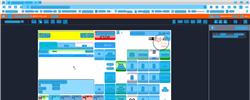
Task: Trigger Based Attended Automation
Workflow: NAMOS_HK_SafeDrop_$123

Step 1: Computer Vision in window 'Web Rep Console*' (msedge.exe)

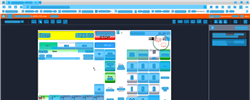
Step 2: CV refresh

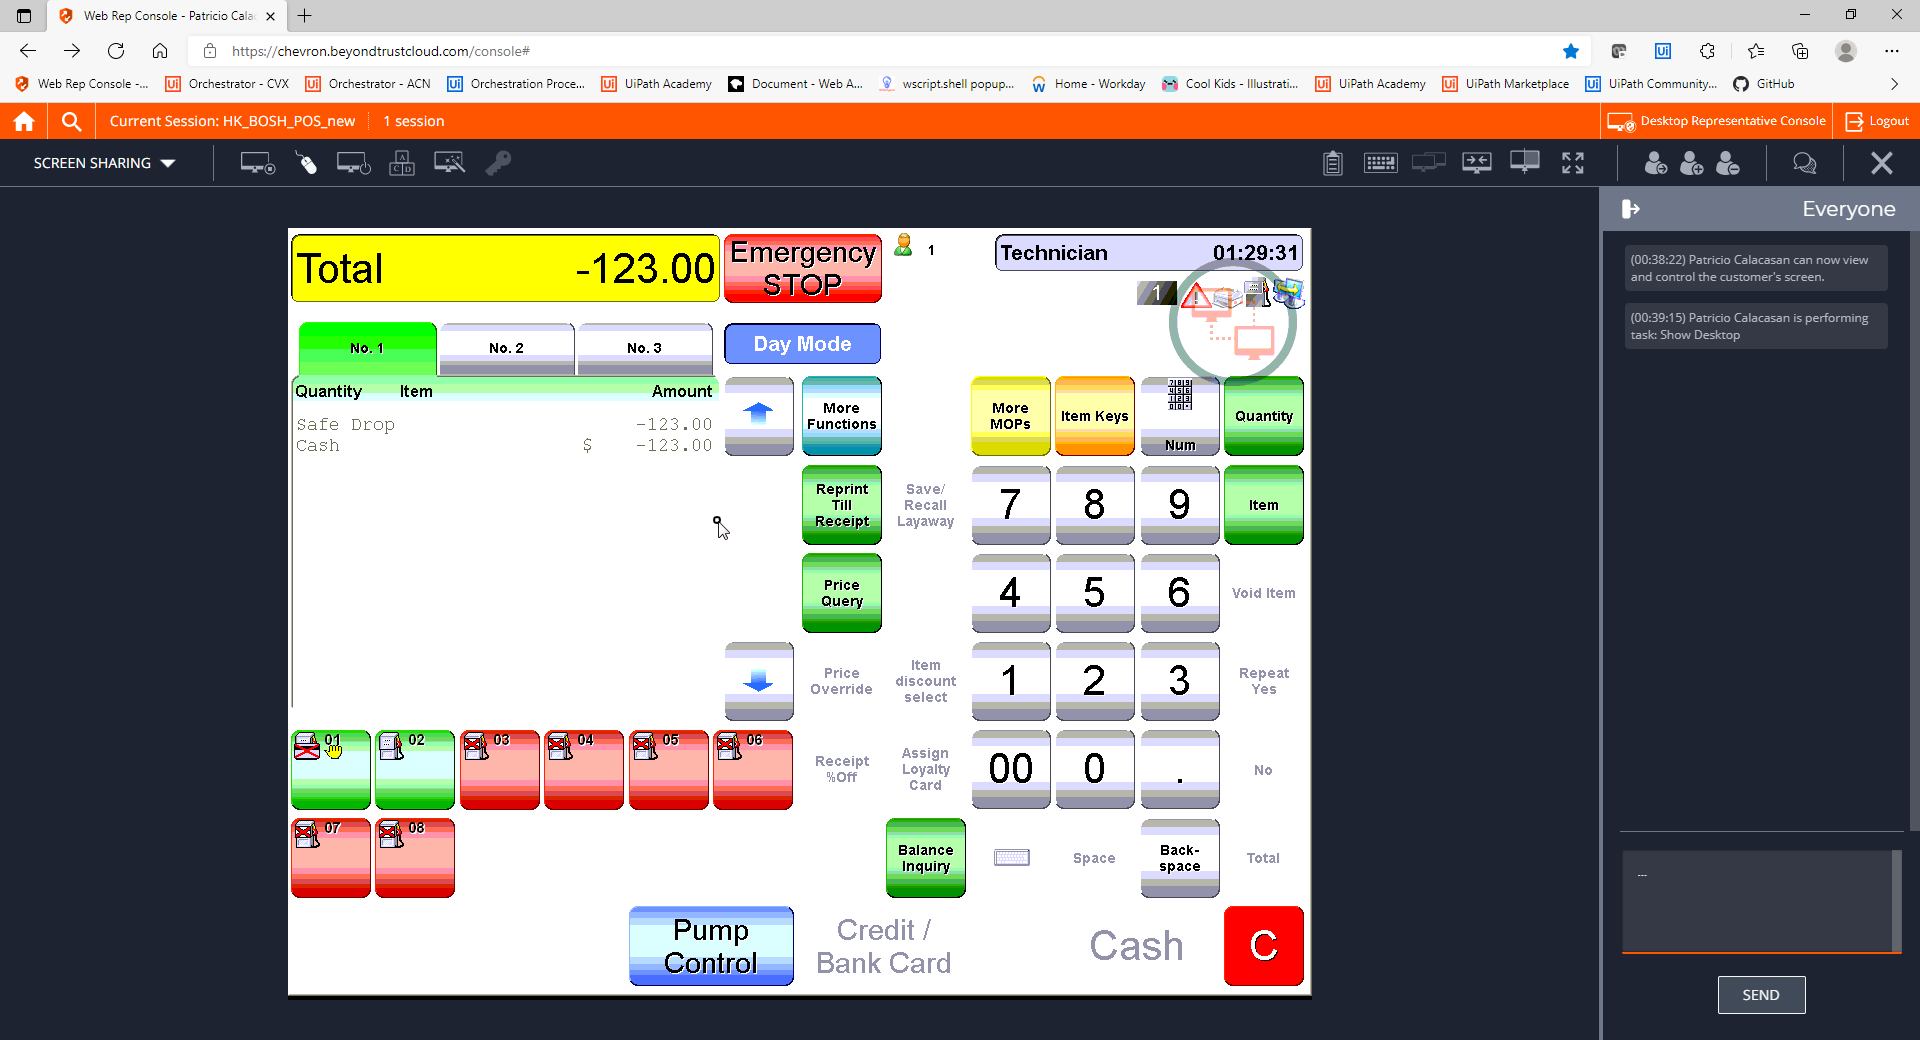
Step 3: CVCache

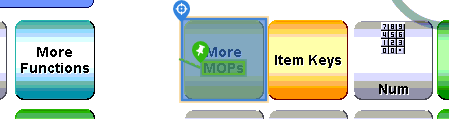
Step 4 [try]: CV Click - Button

Step 5: CvDescriptor (same screen as step 4)

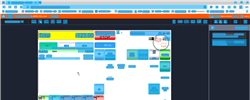
Step 6: CVRefresh

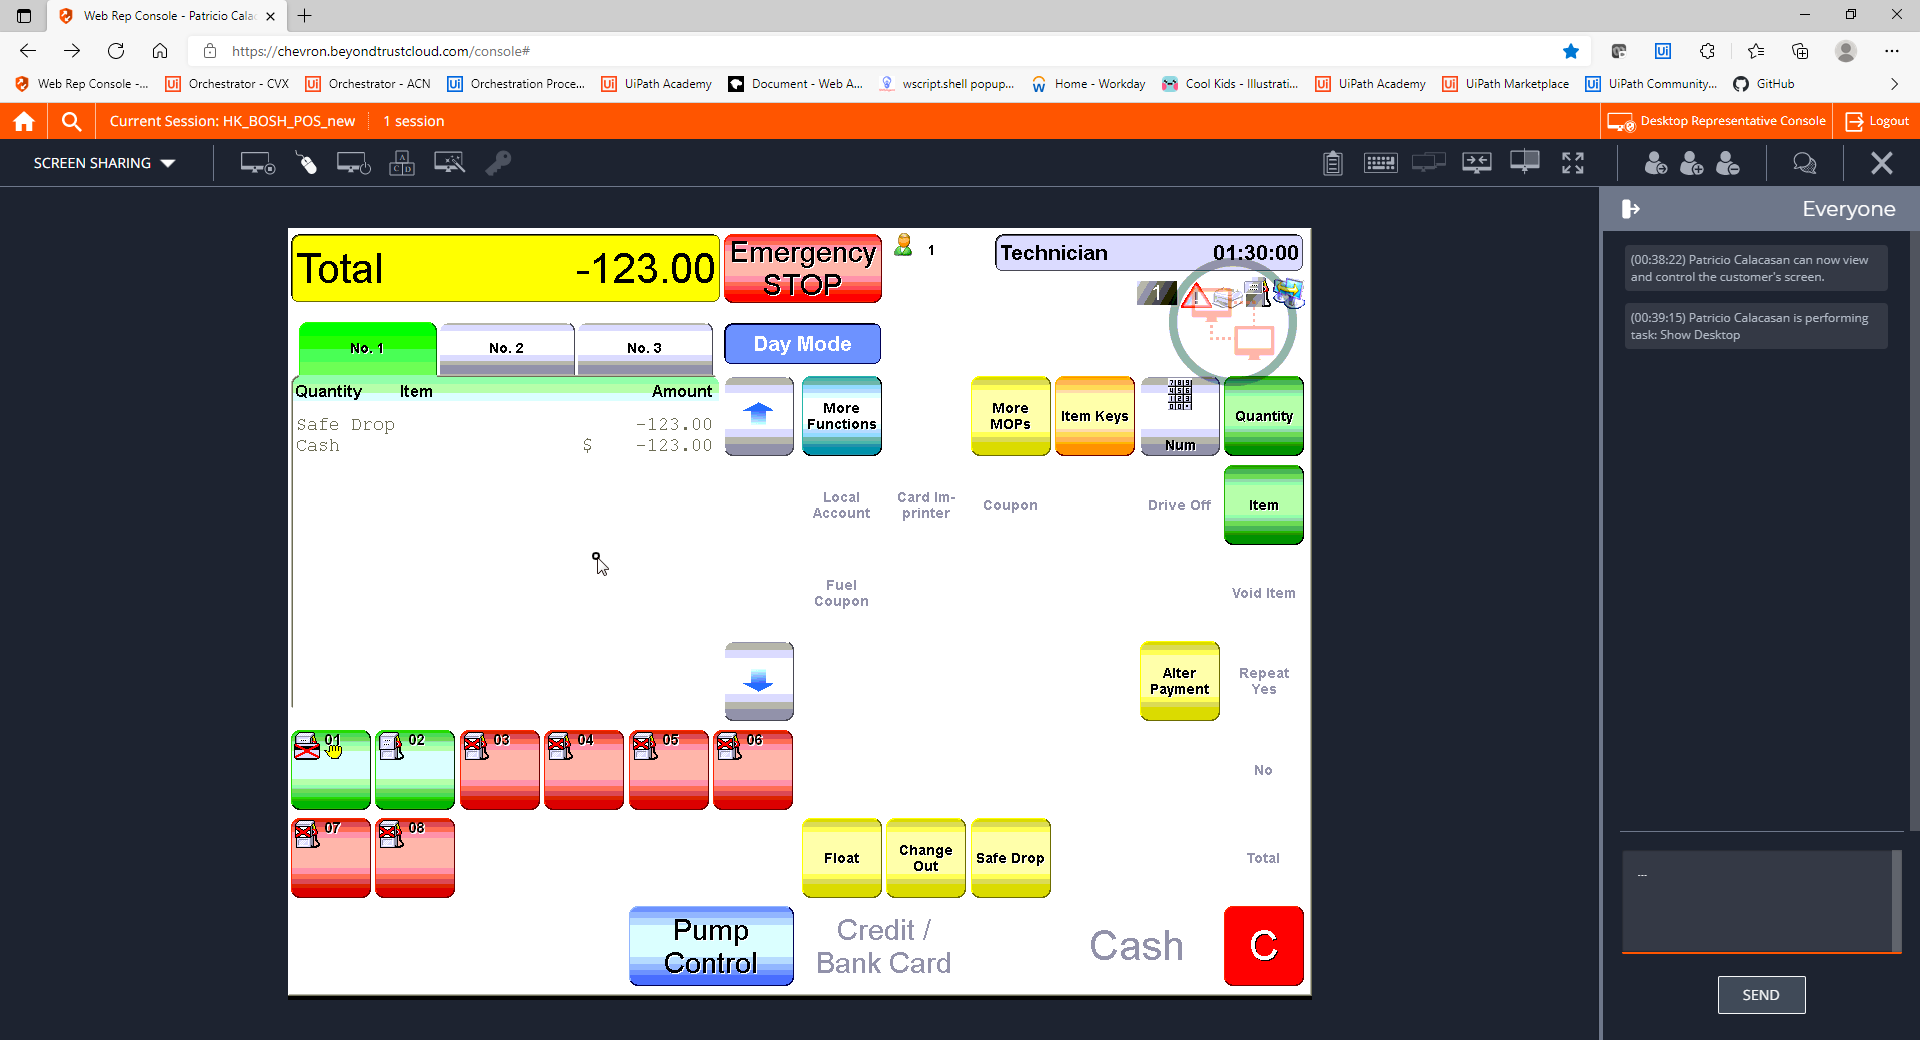
Step 7: CVCache

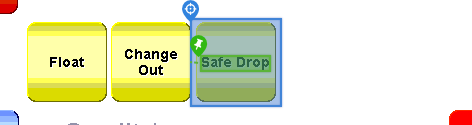
Step 8 [try]: CV Click - Icon

Step 9: CvDescriptor (same screen as step 8)

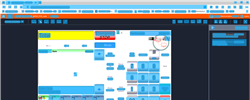
Step 10: CV refresh

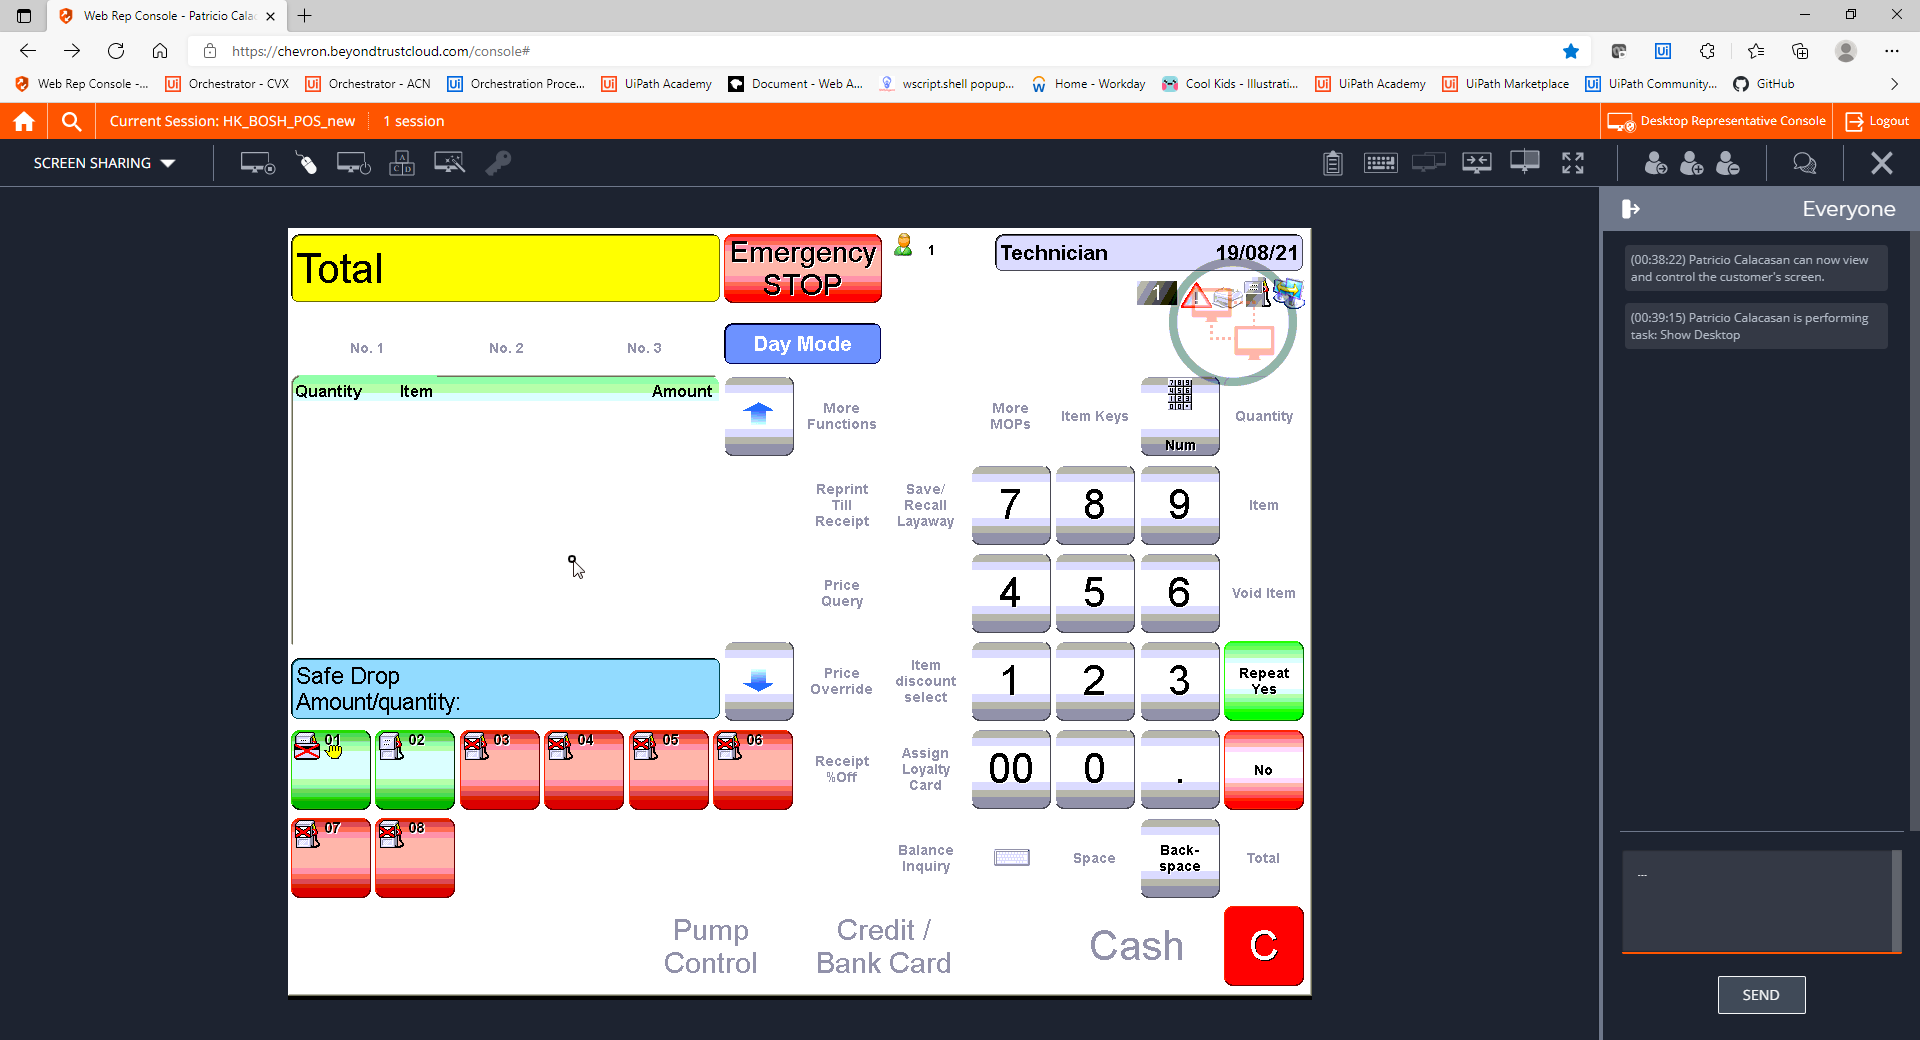
Step 11: CVCache

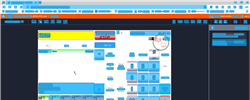
Step 12: CV refresh

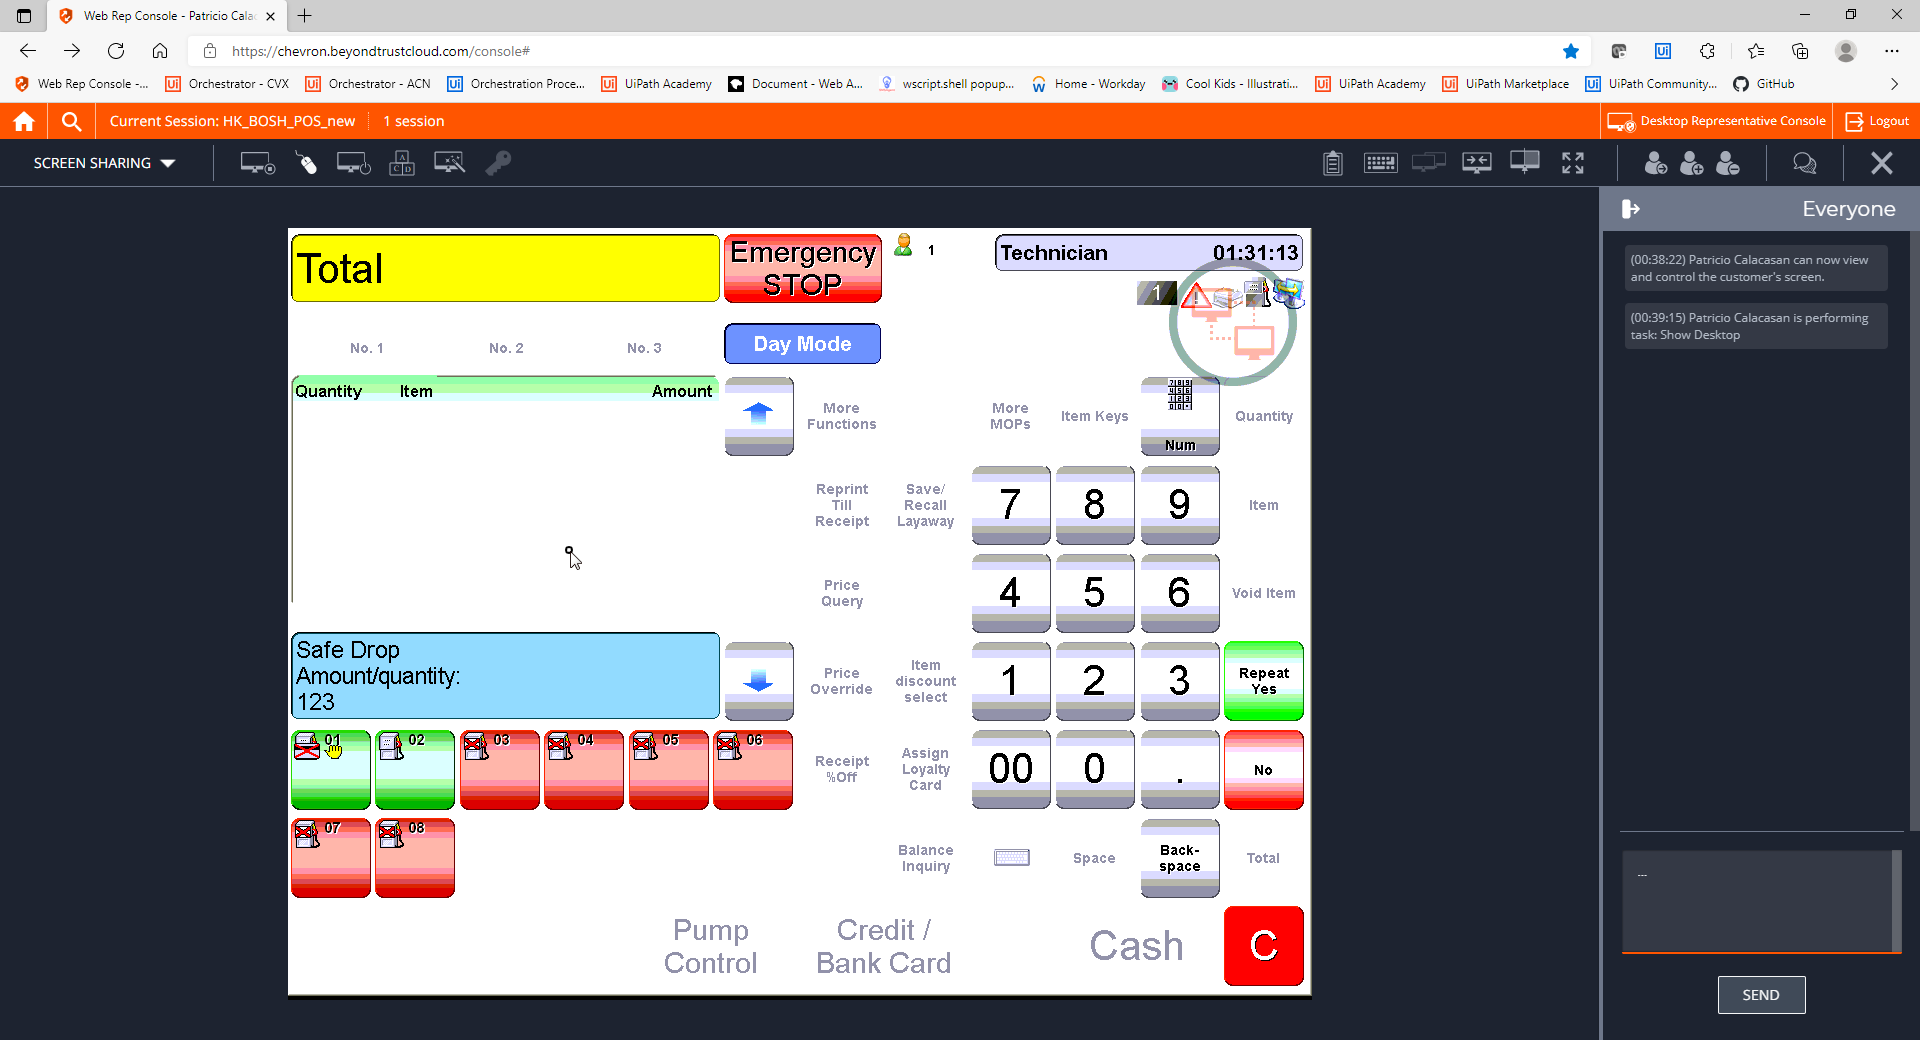
Step 13: CVCache

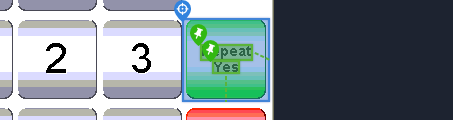
Step 14 [try]: CV Click - Button

Step 15: CvDescriptor (same screen as step 14)

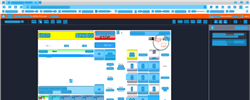
Step 16: CV refresh

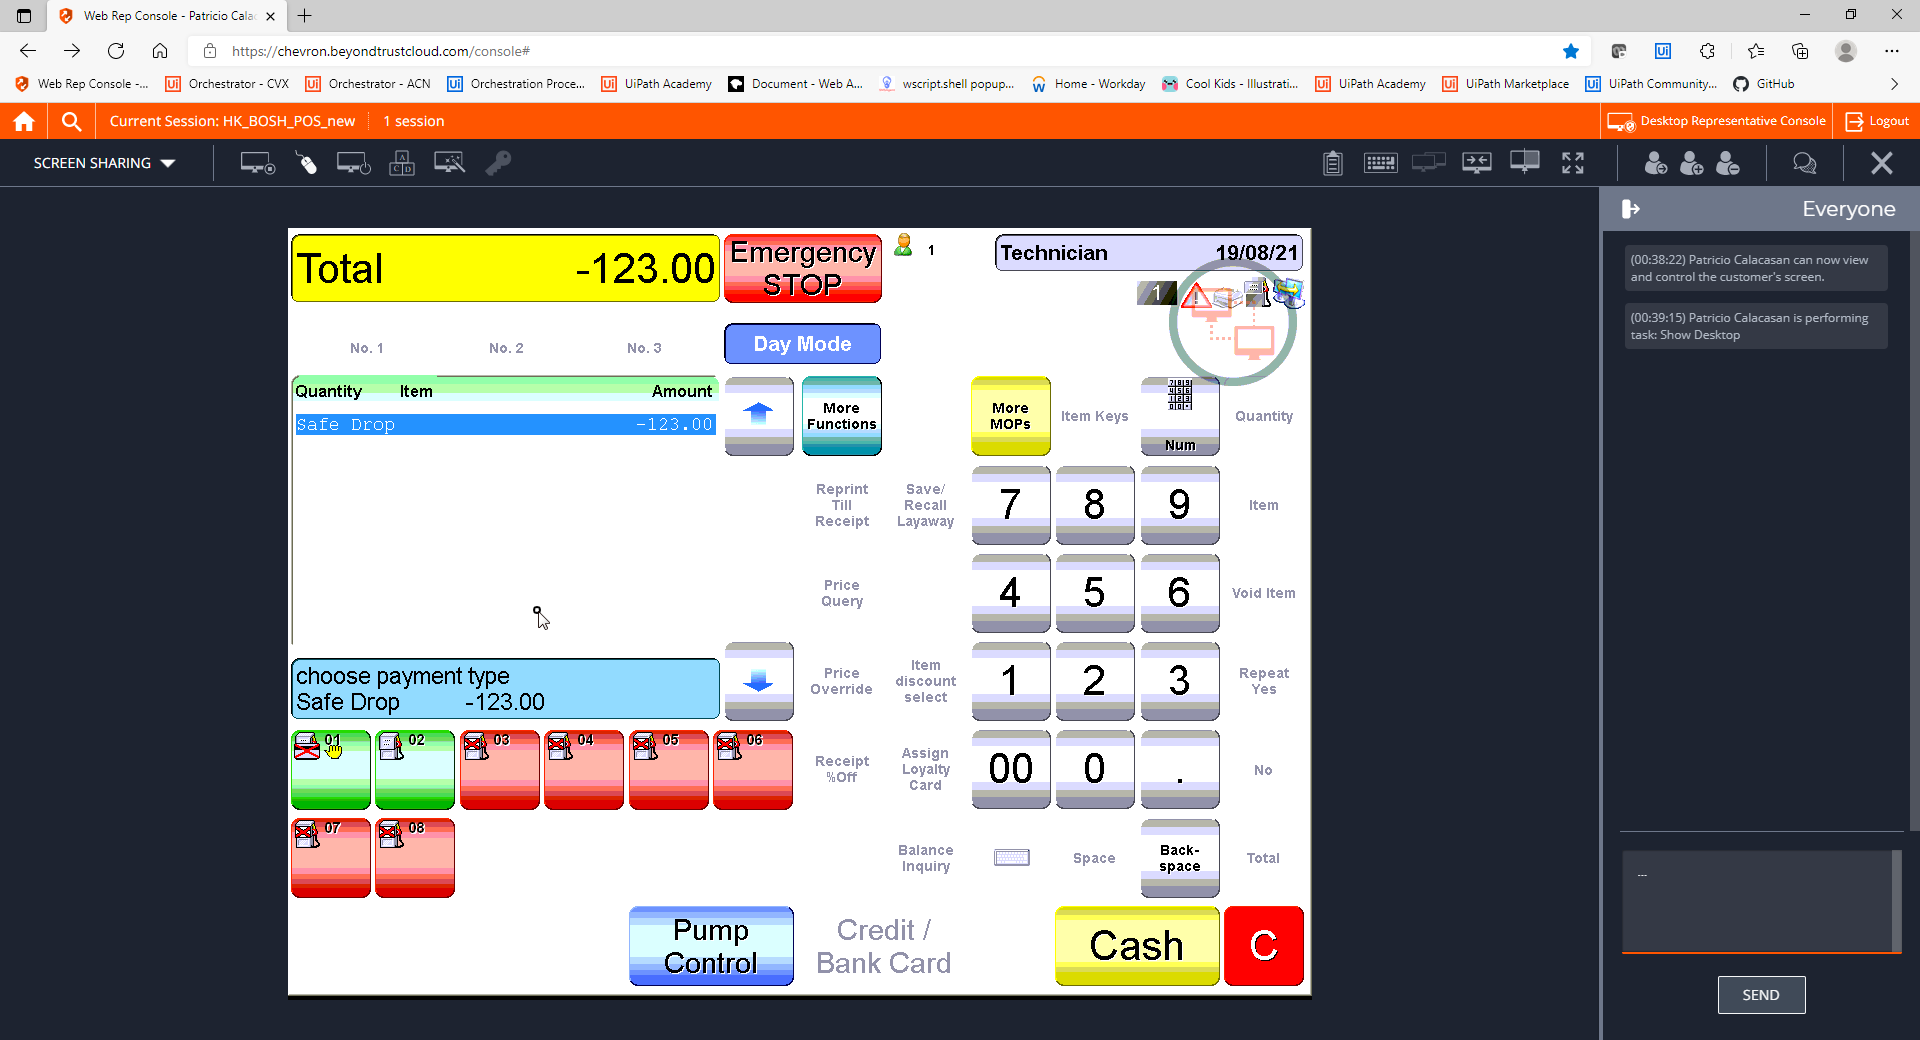
Step 17: CVCache

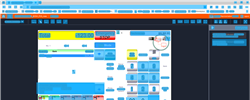
Step 18: CV refresh

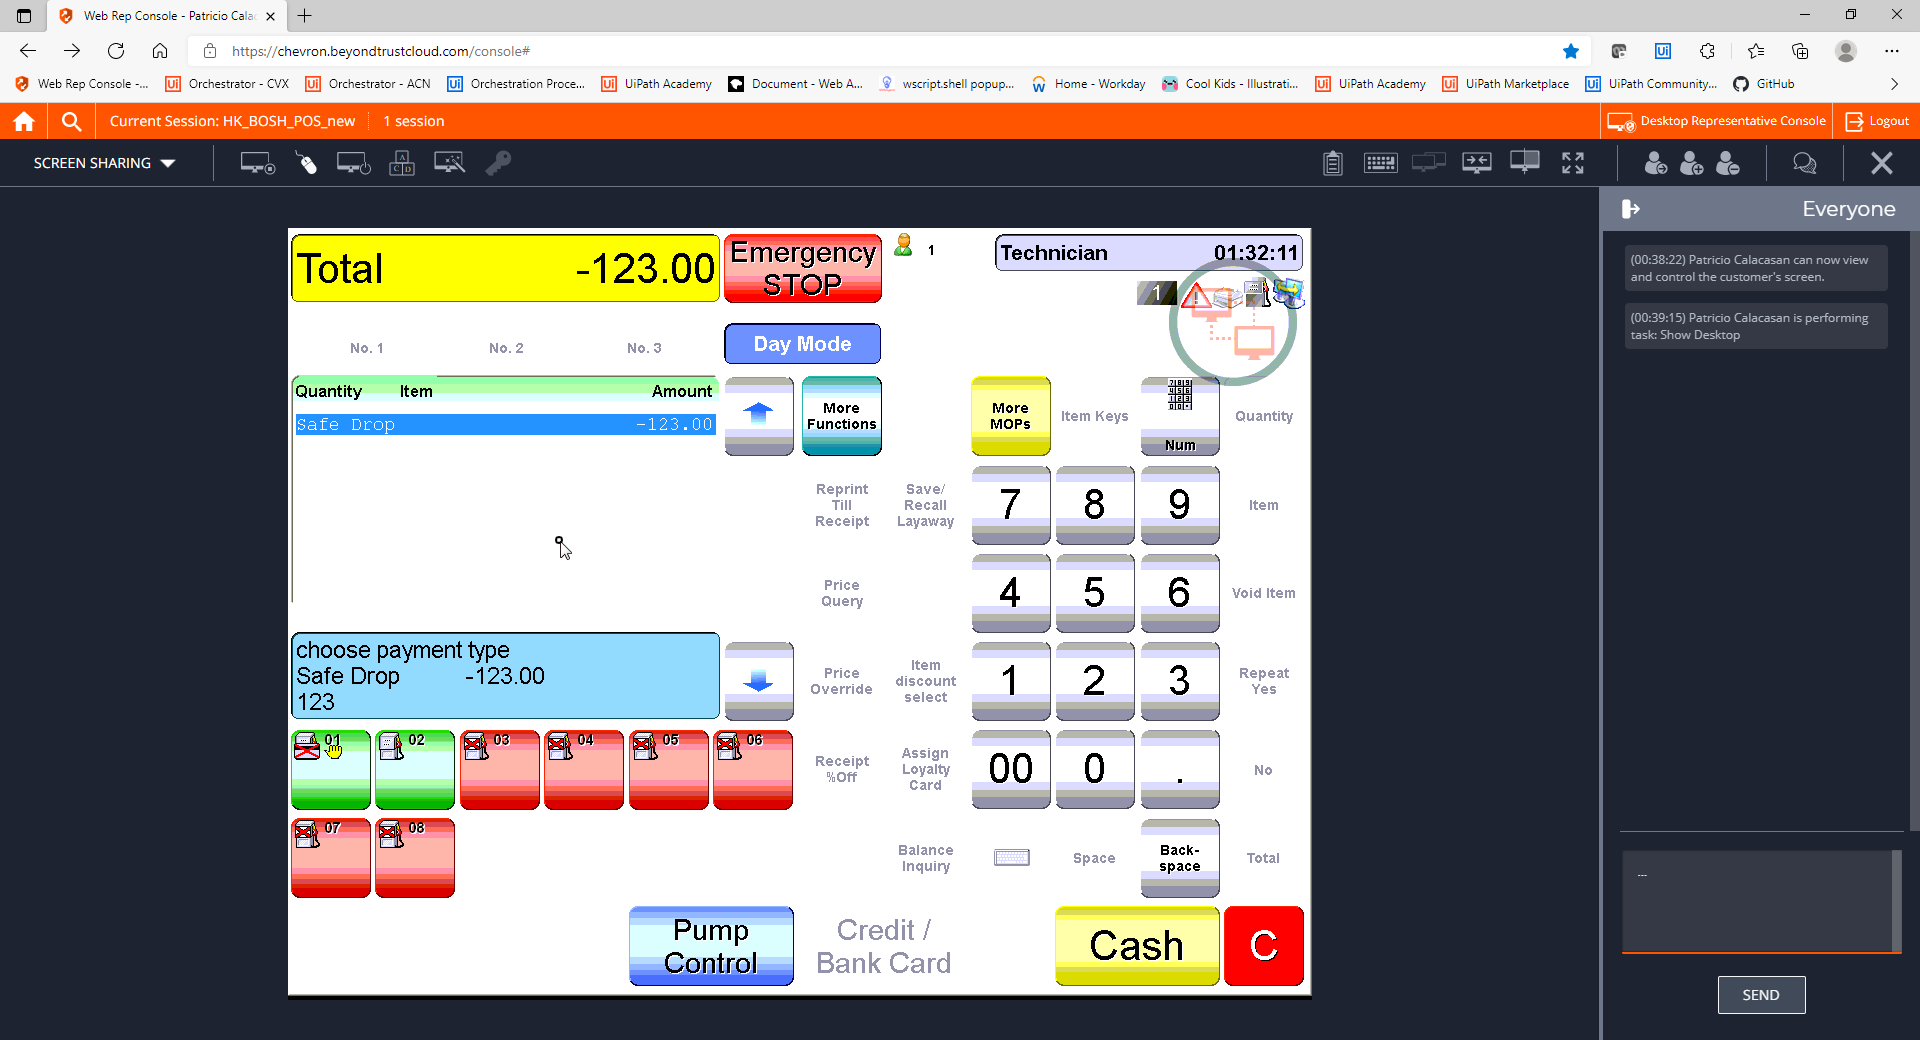
Step 19: CVCache

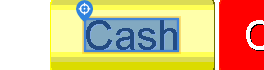
Step 20 [try]: CV Click - Text

Step 21: CvDescriptor (same screen as step 20)

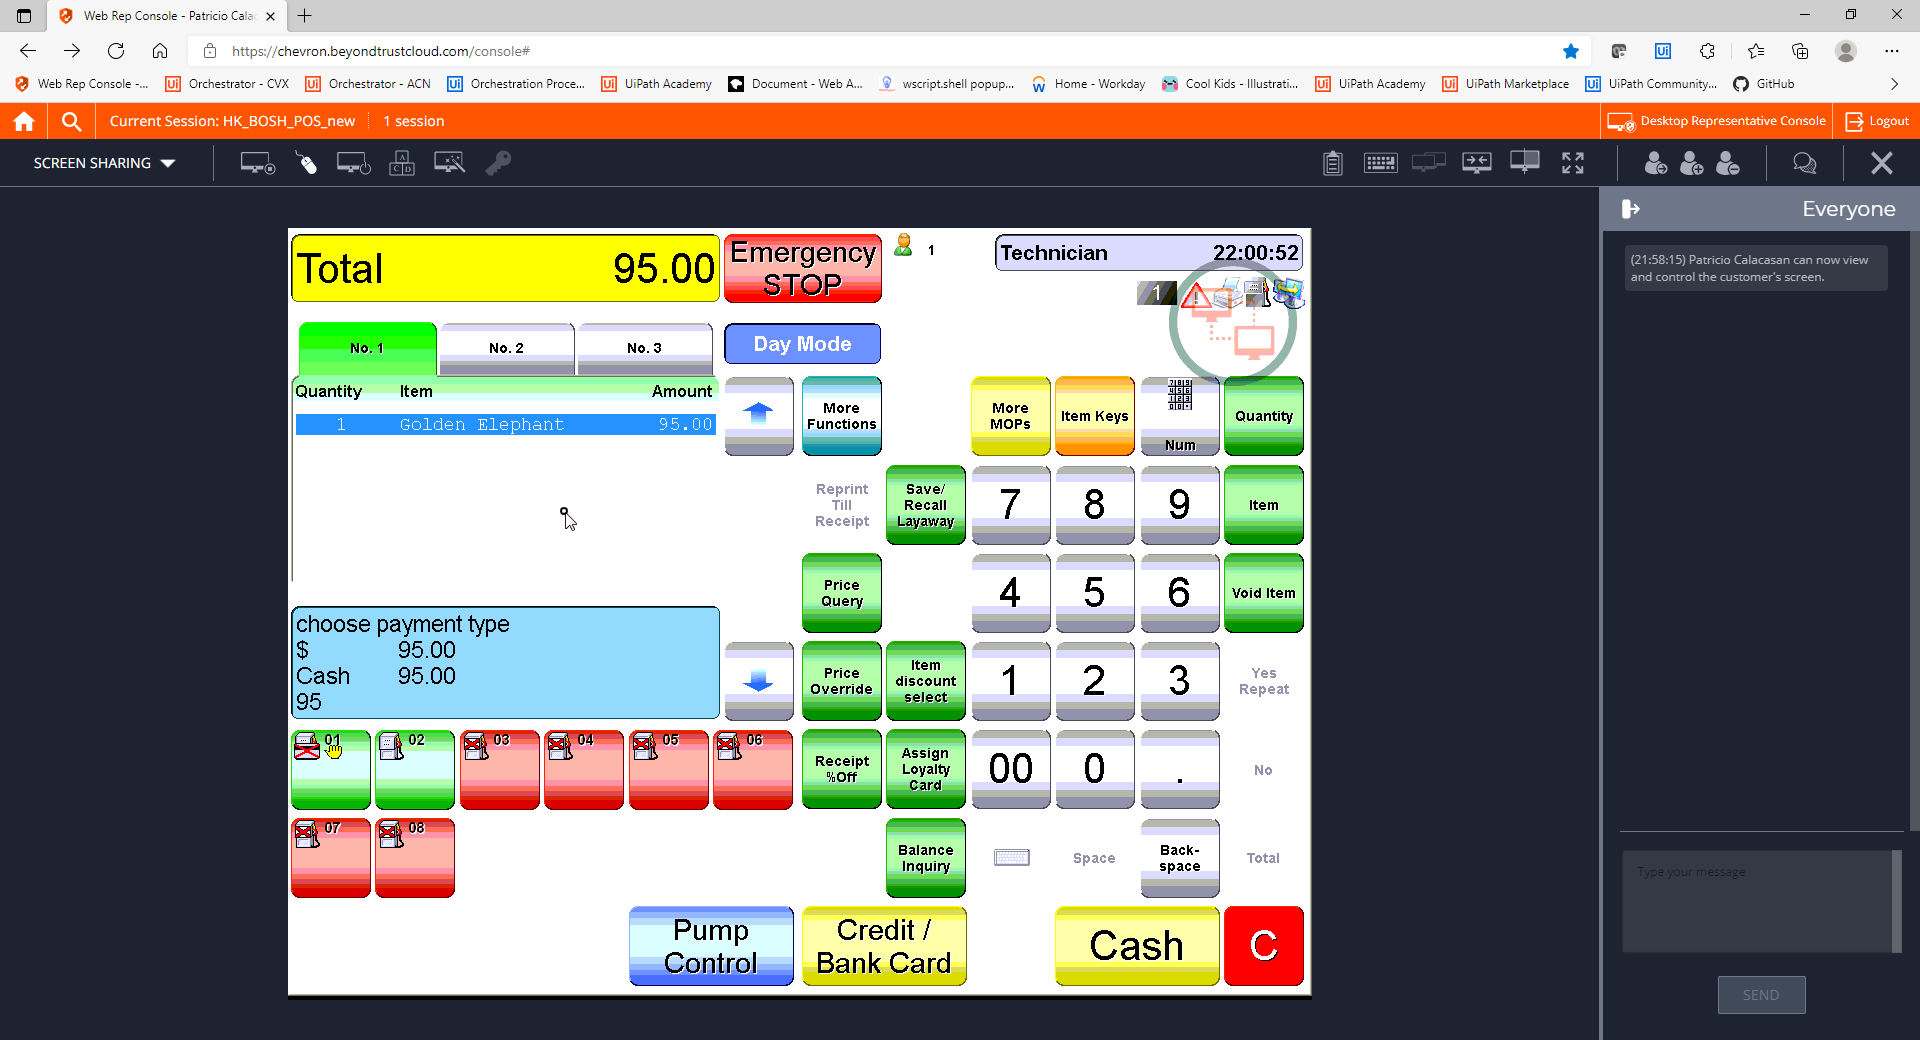
Step 22: CVCache